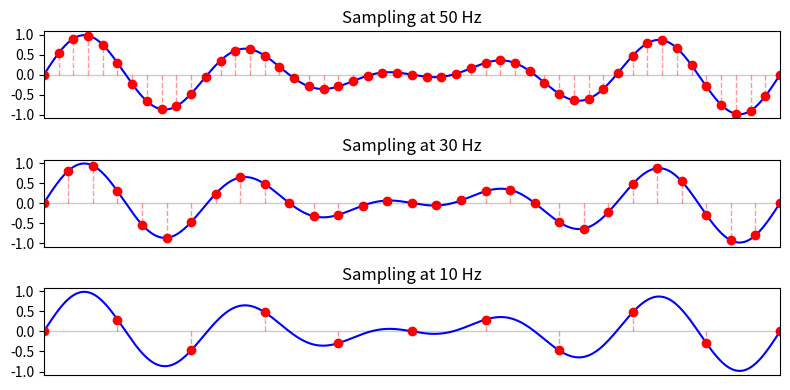

The matplotlib source for this figure: (Note: this script raises an exception after producing the figure.)
# %%

from matplotlib.patches import *
import matplotlib.ticker as mticker
import matplotlib.pyplot as plt
from matplotlib.animation import FuncAnimation
import numpy as np


# %%

end = 1 # End time.
fs = [4, 5] # Frequencies
srs = [50, 30, 10] # Sample rates to plot.

t = lambda sr: np.linspace(0, end, sr+1)
x = lambda t: sum(np.sin(2 * np.pi * f * t) for f in fs)/len(fs)

plt.figure(figsize=(8, 4))


for i, sr in enumerate(srs):
    plt.subplot(len(srs), 1, i+1)
    plt.plot(t(1000), x(t(1000)), 'b-')

    marks, stems, base = plt.stem(t(sr), x(t(sr)), linefmt='r--', markerfmt='ro', basefmt='k-')
    # plt.setp(marks, 'markersize', 3)
    plt.setp(stems, 'linewidth', 1)
    plt.setp(stems, 'alpha', 0.4)
    plt.setp(base, 'linewidth', 1)
    plt.setp(base, 'alpha', 0.2)
    plt.yticks([-1, -0.5, 0, 0.5, 1])
    plt.xticks([])
    plt.xlim(0, end)
    plt.title(f'Sampling at {sr} Hz')

plt.tight_layout()
plt.savefig('output/sampling.jpg')


# %%

# %%
